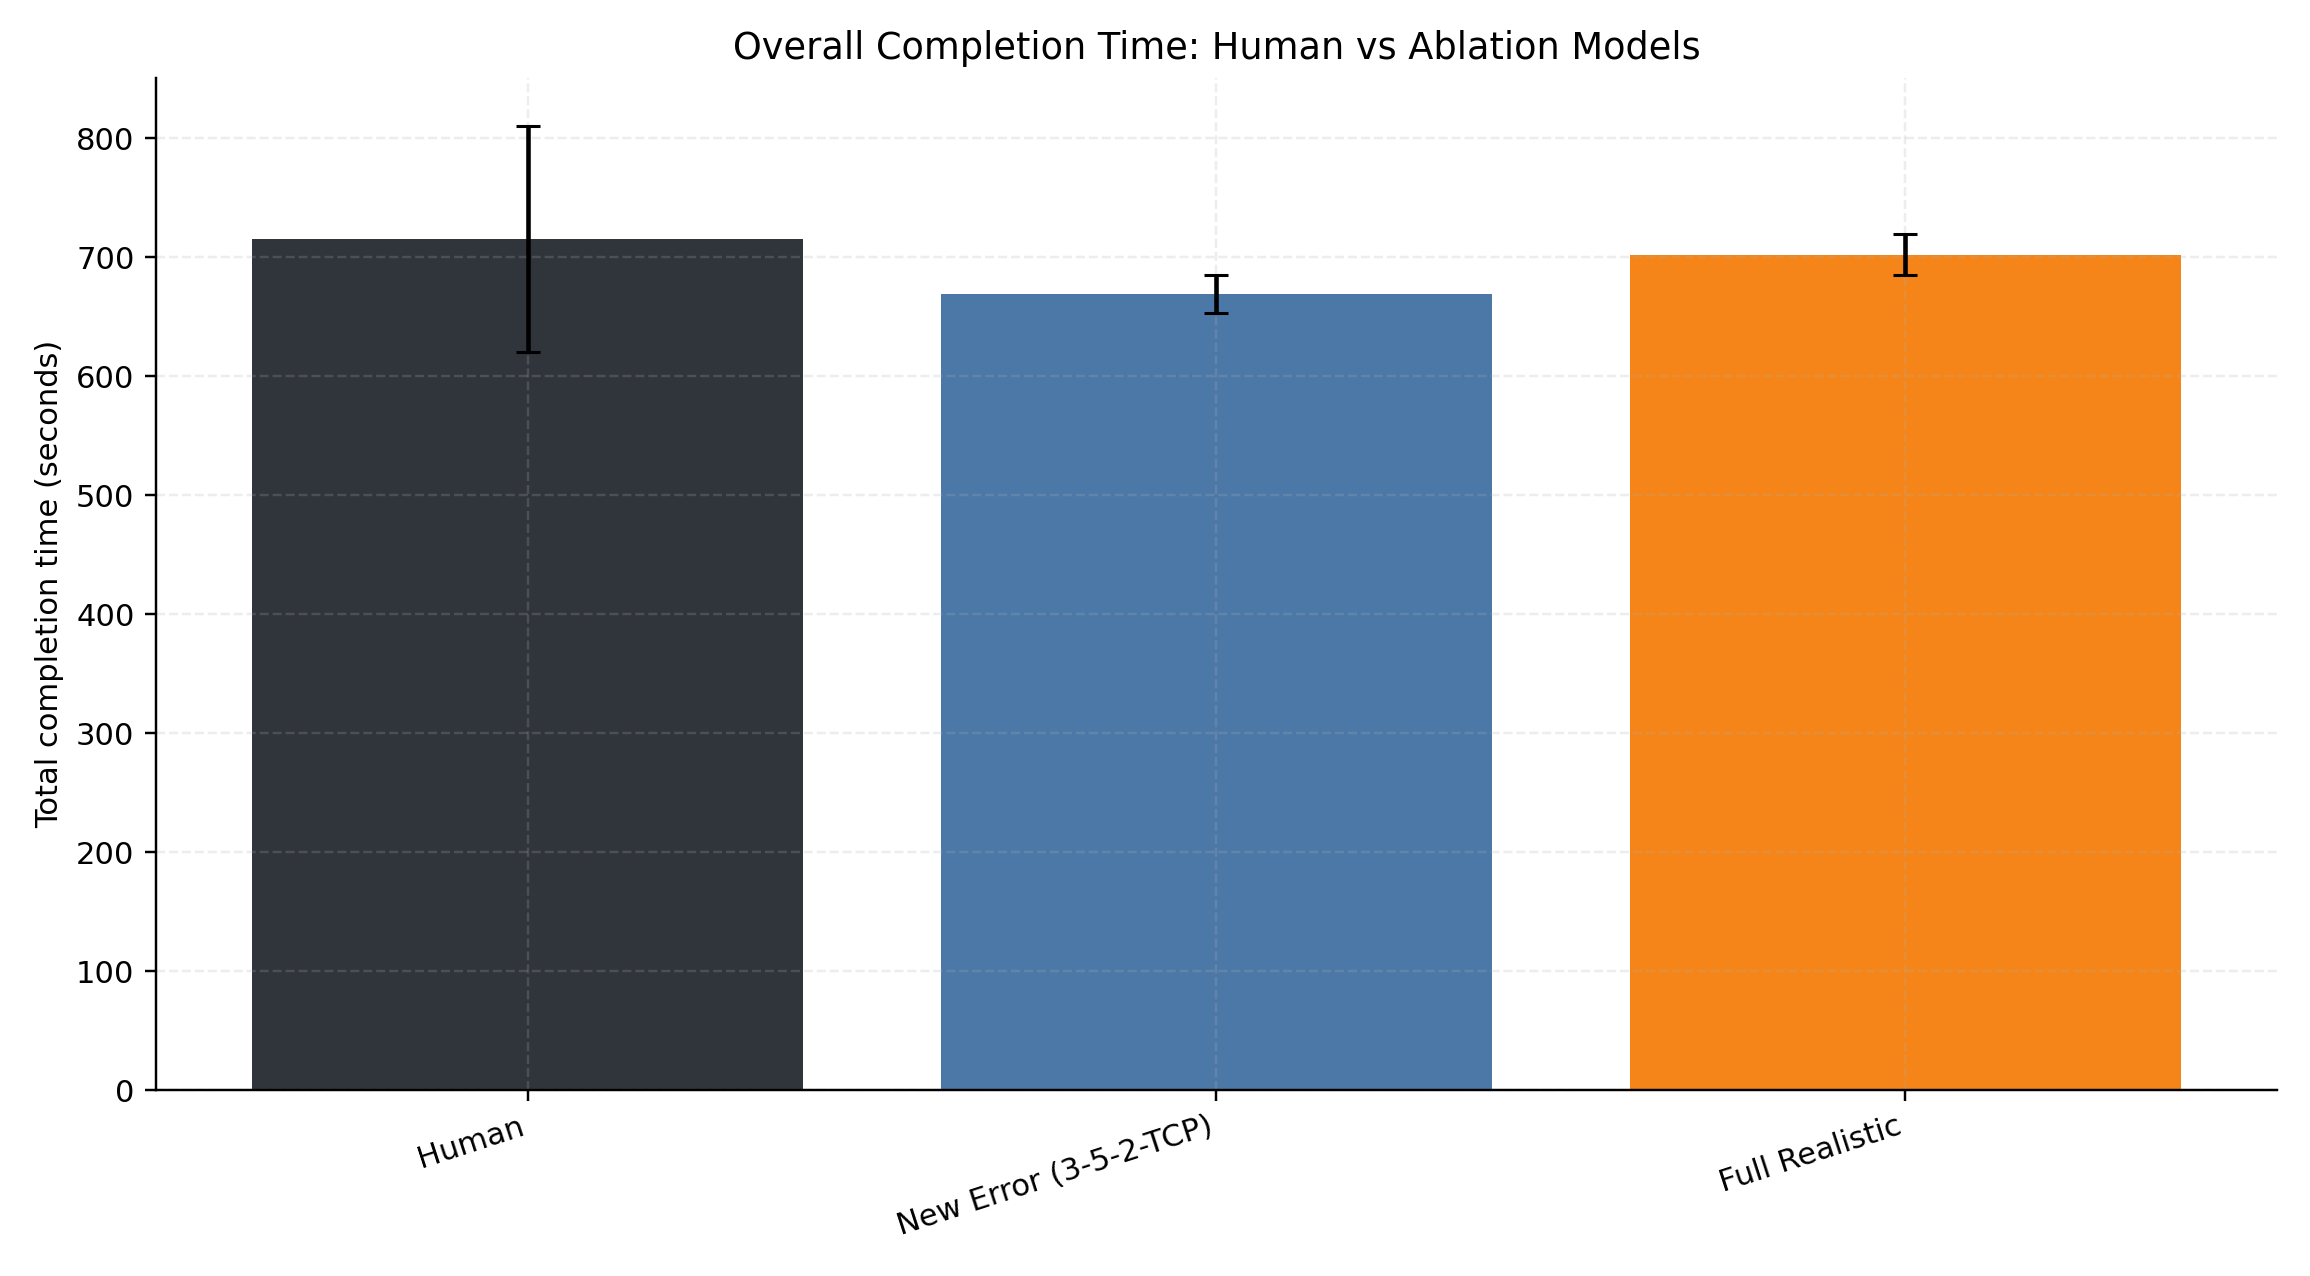

The data file committed next to this chart (first rows):
model, model_label, task_count, run_count_min, run_count_max, model_total_mean_sec, model_total_std_approx_sec, human_total_mean_sec, human_total_std_approx_sec, model_minus_human_sec, model_minus_human_pct, mean_abs_task_error_sec, mean_abs_task_pct_error, rmse_task_sec
Ablation_Full_Realistic, Full Realistic, 14, 25, 25, 702.3, 17.29, 715.4, 95.06, -13.09, -1.829, 10.06, 20.45, 14.96
New_Error (3-5-2-TCP), New Error (3-5-2-TCP), 14, 150, 150, 669.2, 16.13, 715.4, 95.06, -46.2, -6.459, 10.46, 22.53, 13.78
